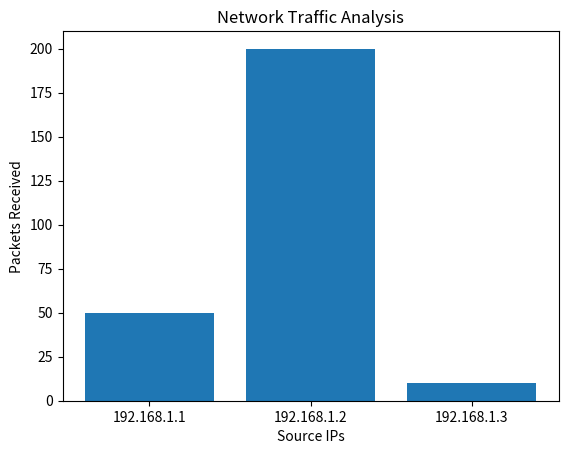

Write the Python code that produced this figure.
import matplotlib.pyplot as plt

ips = ["192.168.1.1", "192.168.1.2", "192.168.1.3"]
traffic = [50, 200, 10]

plt.bar(ips, traffic)
plt.xlabel("Source IPs")
plt.ylabel("Packets Received")
plt.title("Network Traffic Analysis")
plt.show()
